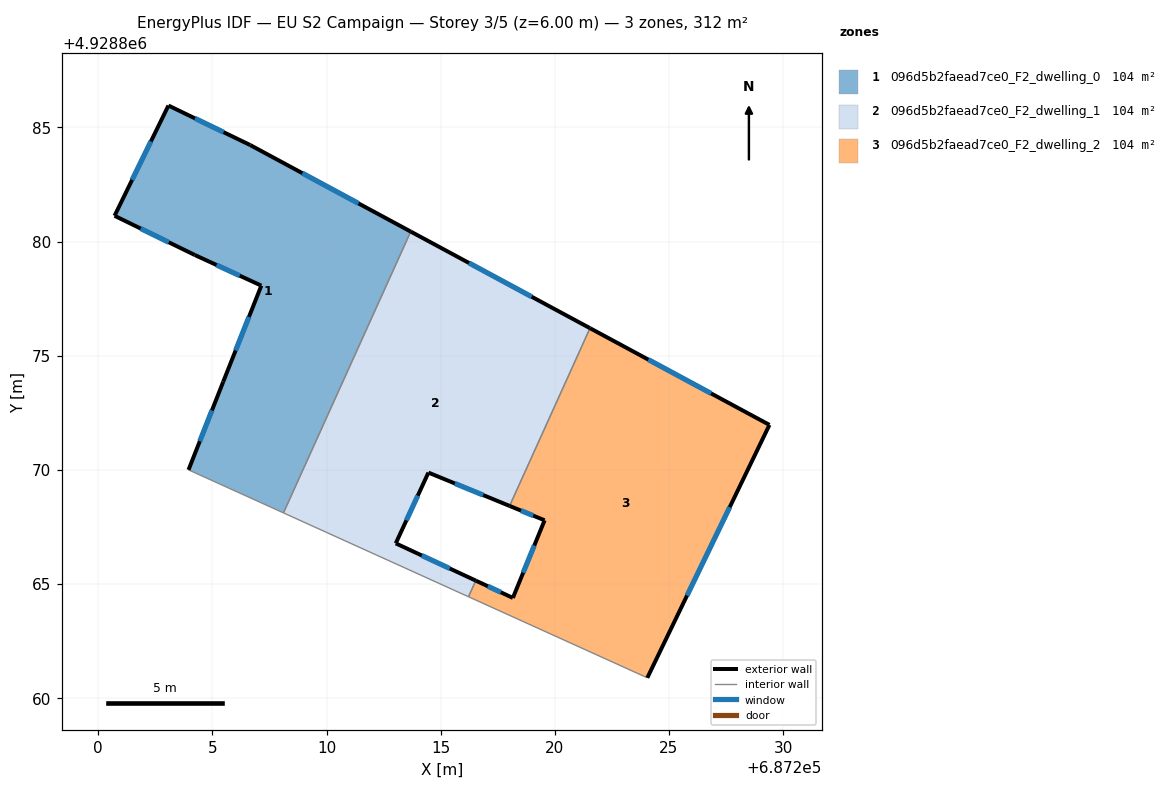
=== STOREY PLAN SPEC (per zone: floor XY polygon, exterior-wall plan segments, windows/doors) ===
zone 1: 096d5b2faead7ce0_F2_dwelling_0  (104.2 m²)
  floor: (687213.69, 4928880.44) (687208.11, 4928868.11) (687203.95, 4928870.00) (687205.47, 4928873.86) (687207.14, 4928878.07) (687204.23, 4928879.41) (687200.71, 4928881.13) (687203.07, 4928885.96) (687206.65, 4928884.23)
  exterior wall: (687203.07, 4928885.96) – (687200.71, 4928881.13)  [5.4 m]
    window: (687202.31, 4928884.39) – (687201.48, 4928882.70)  [2.0 m²]
  exterior wall: (687206.65, 4928884.23) – (687203.07, 4928885.96)  [4.0 m]
    window: (687205.49, 4928884.79) – (687204.24, 4928885.40)  [1.5 m²]
  exterior wall: (687213.69, 4928880.44) – (687206.65, 4928884.23)  [8.0 m]
    window: (687211.40, 4928881.67) – (687208.94, 4928883.00)  [2.9 m²]
  exterior wall: (687205.47, 4928873.86) – (687203.95, 4928870.00)  [4.1 m]
    window: (687204.98, 4928872.60) – (687204.45, 4928871.25)  [1.5 m²]
  exterior wall: (687207.14, 4928878.07) – (687205.47, 4928873.86)  [4.5 m]
    window: (687206.60, 4928876.70) – (687206.02, 4928875.23)  [1.7 m²]
  exterior wall: (687204.23, 4928879.41) – (687207.14, 4928878.07)  [3.2 m]
    window: (687205.18, 4928878.97) – (687206.20, 4928878.50)  [1.2 m²]
  exterior wall: (687200.71, 4928881.13) – (687204.23, 4928879.41)  [3.9 m]
    window: (687201.86, 4928880.57) – (687203.09, 4928879.97)  [1.4 m²]
  interior walls: 2
zone 2: 096d5b2faead7ce0_F2_dwelling_1  (104.2 m²)
  floor: (687221.54, 4928876.21) (687218.02, 4928868.42) (687214.46, 4928869.88) (687213.03, 4928866.78) (687216.54, 4928865.14) (687216.22, 4928864.44) (687208.11, 4928868.11) (687213.69, 4928880.44)
  exterior wall: (687213.03, 4928866.78) – (687214.46, 4928869.88)  [3.4 m]
    window: (687213.50, 4928867.79) – (687214.00, 4928868.87)  [1.3 m²]
  exterior wall: (687216.54, 4928865.14) – (687213.03, 4928866.78)  [3.9 m]
    window: (687215.40, 4928865.68) – (687214.17, 4928866.25)  [1.4 m²]
  exterior wall: (687221.54, 4928876.21) – (687213.69, 4928880.44)  [8.9 m]
    window: (687218.99, 4928877.58) – (687216.24, 4928879.06)  [3.3 m²]
  exterior wall: (687214.46, 4928869.88) – (687218.02, 4928868.42)  [3.8 m]
    window: (687215.62, 4928869.40) – (687216.86, 4928868.89)  [1.4 m²]
  interior walls: 4
zone 3: 096d5b2faead7ce0_F2_dwelling_2  (104.2 m²)
  floor: (687229.40, 4928871.97) (687224.05, 4928860.89) (687216.22, 4928864.44) (687216.54, 4928865.14) (687218.16, 4928864.39) (687219.55, 4928867.79) (687218.02, 4928868.42) (687221.54, 4928876.21)
  exterior wall: (687218.16, 4928864.39) – (687216.54, 4928865.14)  [1.8 m]
    window: (687217.63, 4928864.63) – (687217.07, 4928864.90)  [0.7 m²]
  exterior wall: (687219.55, 4928867.79) – (687218.16, 4928864.39)  [3.7 m]
    window: (687219.10, 4928866.68) – (687218.62, 4928865.49)  [1.3 m²]
  exterior wall: (687218.02, 4928868.42) – (687219.55, 4928867.79)  [1.7 m]
    window: (687218.52, 4928868.21) – (687219.05, 4928867.99)  [0.6 m²]
  exterior wall: (687229.40, 4928871.97) – (687221.54, 4928876.21)  [8.9 m]
    window: (687226.85, 4928873.35) – (687224.10, 4928874.83)  [3.3 m²]
  exterior wall: (687224.05, 4928860.89) – (687229.40, 4928871.97)  [12.3 m]
    window: (687225.79, 4928864.49) – (687227.66, 4928868.36)  [4.5 m²]
  interior walls: 3

=== DERIVED (storey summary) ===
Building: EU S2 Campaign
Storey: 3 of 5  (floor level z = 6.00 m)
Storey gross floor area: 312.5 m²
Zones on this storey: 3
  - 096d5b2faead7ce0_F2_dwelling_0: floor 104.2 m²; exterior wall 33.1 m (99.4 m²); 7 window(s) 12.2 m²; WWR 12.2%
  - 096d5b2faead7ce0_F2_dwelling_1: floor 104.2 m²; exterior wall 20.0 m (60.1 m²); 4 window(s) 7.3 m²; WWR 12.2%
  - 096d5b2faead7ce0_F2_dwelling_2: floor 104.2 m²; exterior wall 28.4 m (85.1 m²); 5 window(s) 10.4 m²; WWR 12.2%
Zone adjacency (shared interzone walls):
  - 096d5b2faead7ce0_F2_dwelling_0 ↔ 096d5b2faead7ce0_F2_dwelling_1
  - 096d5b2faead7ce0_F2_dwelling_1 ↔ 096d5b2faead7ce0_F2_dwelling_2